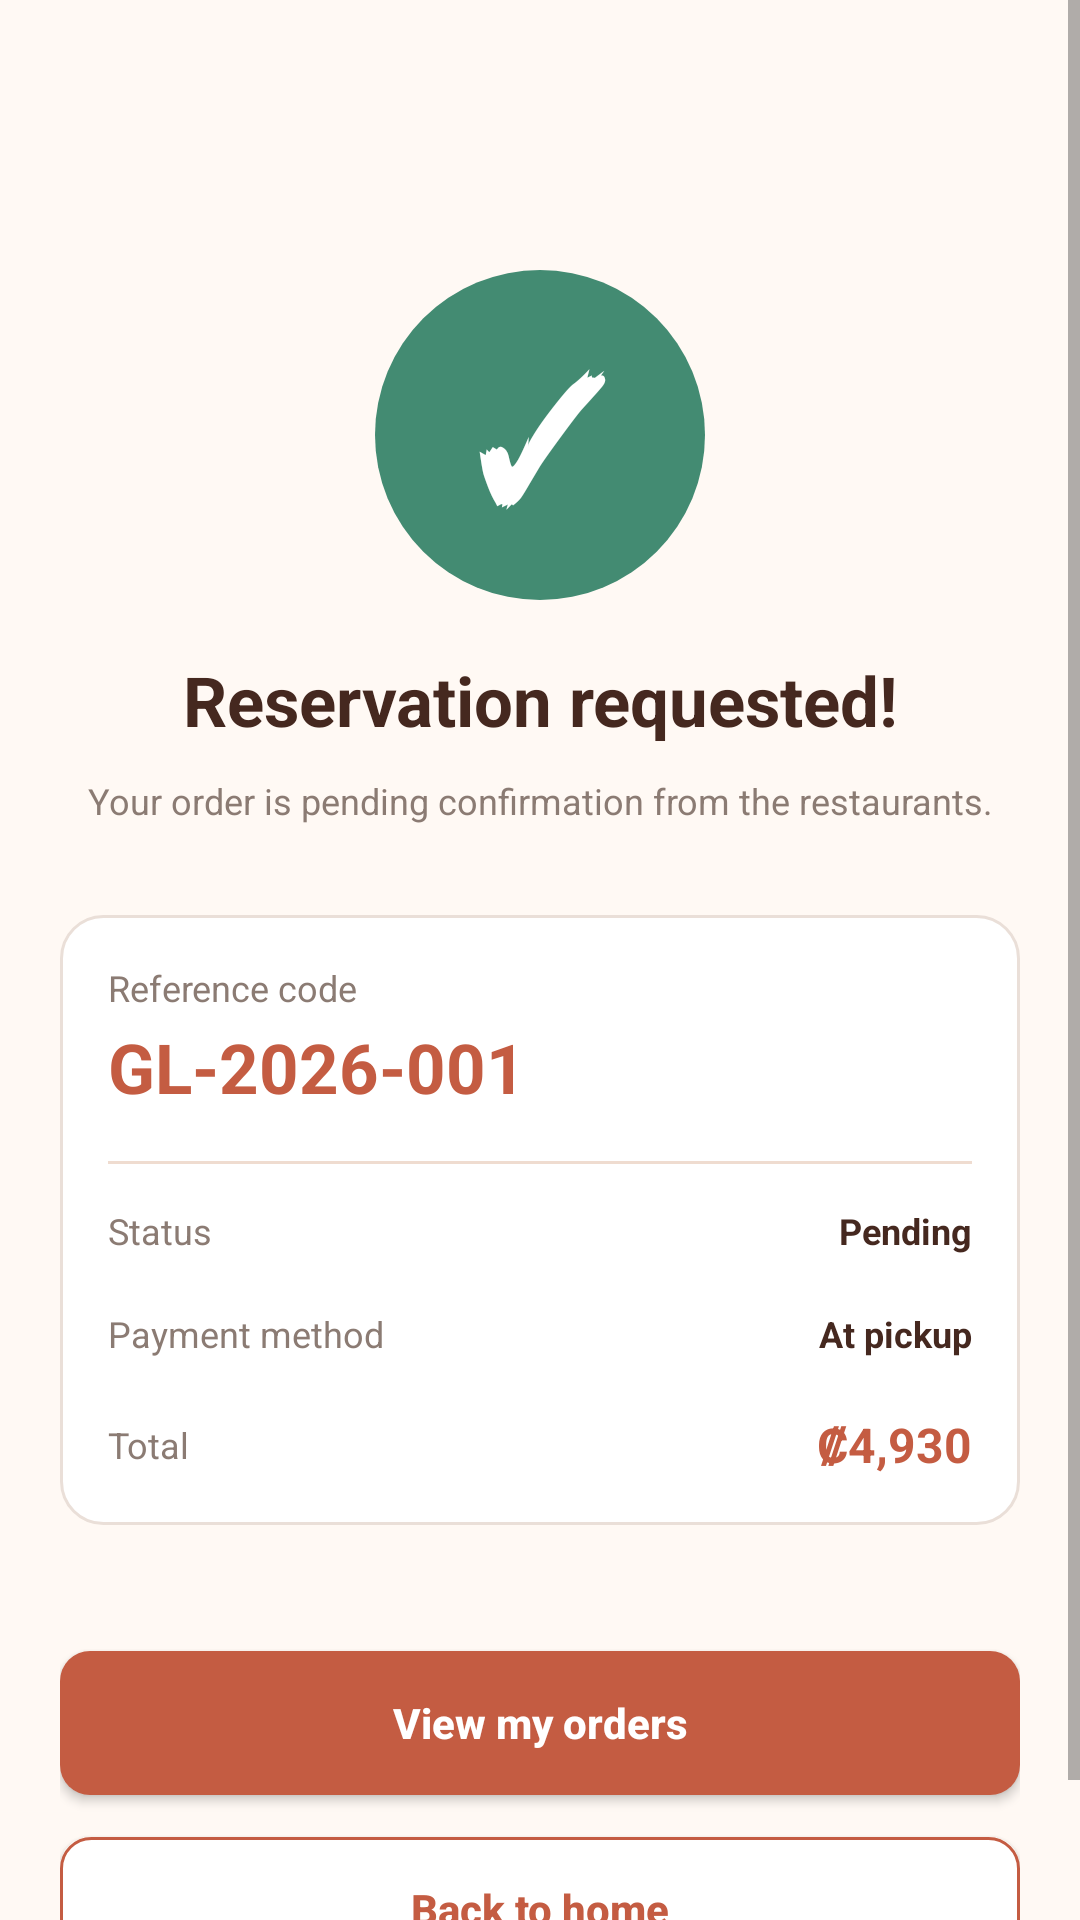

Write the Android layout XML for this screen, with the resource values it uses.
<!-- AndroidManifest.xml: application theme Theme.GastroLoop -->
<!-- res/layout/activity_reservation_success.xml -->
<?xml version="1.0" encoding="utf-8"?>
<ScrollView
    xmlns:android="http://schemas.android.com/apk/res/android"
    android:layout_width="match_parent"
    android:layout_height="match_parent"
    android:fillViewport="true"
    android:background="#FFF9F4">

    <LinearLayout
        android:layout_width="match_parent"
        android:layout_height="wrap_content"
        android:orientation="vertical"
        android:gravity="center_horizontal"
        android:paddingStart="20dp"
        android:paddingEnd="20dp"
        android:paddingTop="90dp"
        android:paddingBottom="30dp">

        
        <TextView
            android:layout_width="110dp"
            android:layout_height="110dp"
            android:background="@drawable/reservation_success_circle"
            android:gravity="center"
            android:text="✓"
            android:textColor="#FFFFFF"
            android:textSize="55sp"
            android:textStyle="bold" />

        
        <TextView
            android:layout_width="match_parent"
            android:layout_height="wrap_content"
            android:layout_marginTop="18dp"
            android:gravity="center"
            android:text="@string/success_title"
            android:textColor="#45281F"
            android:textSize="23sp"
            android:textStyle="bold" />

        
        <TextView
            android:layout_width="match_parent"
            android:layout_height="wrap_content"
            android:layout_marginTop="10dp"
            android:gravity="center"
            android:text="@string/success_message"
            android:textColor="#8B7B73"
            android:textSize="12sp"
            android:lineSpacingExtra="3dp" />

        
        <LinearLayout
            android:layout_width="match_parent"
            android:layout_height="wrap_content"
            android:layout_marginTop="30dp"
            android:background="@drawable/card_background"
            android:orientation="vertical"
            android:padding="16dp">

            <TextView
                android:layout_width="match_parent"
                android:layout_height="wrap_content"
                android:text="@string/success_reference_label"
                android:textColor="#8B7B73"
                android:textSize="12sp" />

            <TextView
                android:layout_width="match_parent"
                android:layout_height="wrap_content"
                android:layout_marginTop="3dp"
                android:text="@string/success_reference_code"
                android:textColor="#C45C42"
                android:textSize="23sp"
                android:textStyle="bold" />

            <View
                android:layout_width="match_parent"
                android:layout_height="1dp"
                android:layout_marginTop="16dp"
                android:layout_marginBottom="14dp"
                android:background="#EFDCD0" />

            
            <LinearLayout
                android:layout_width="match_parent"
                android:layout_height="wrap_content"
                android:gravity="center_vertical"
                android:orientation="horizontal">

                <TextView
                    android:layout_width="0dp"
                    android:layout_height="wrap_content"
                    android:layout_weight="1"
                    android:text="@string/success_status_label"
                    android:textColor="#8B7B73"
                    android:textSize="12sp" />

                <TextView
                    android:layout_width="wrap_content"
                    android:layout_height="wrap_content"
                    android:text="@string/success_status_value"
                    android:textColor="#45281F"
                    android:textSize="12sp"
                    android:textStyle="bold" />
            </LinearLayout>

            
            <LinearLayout
                android:layout_width="match_parent"
                android:layout_height="wrap_content"
                android:layout_marginTop="18dp"
                android:gravity="center_vertical"
                android:orientation="horizontal">

                <TextView
                    android:layout_width="0dp"
                    android:layout_height="wrap_content"
                    android:layout_weight="1"
                    android:text="@string/success_payment_label"
                    android:textColor="#8B7B73"
                    android:textSize="12sp" />

                <TextView
                    android:layout_width="wrap_content"
                    android:layout_height="wrap_content"
                    android:text="@string/success_payment_value"
                    android:textColor="#45281F"
                    android:textSize="12sp"
                    android:textStyle="bold" />
            </LinearLayout>

            
            <LinearLayout
                android:layout_width="match_parent"
                android:layout_height="wrap_content"
                android:layout_marginTop="18dp"
                android:gravity="center_vertical"
                android:orientation="horizontal">

                <TextView
                    android:layout_width="0dp"
                    android:layout_height="wrap_content"
                    android:layout_weight="1"
                    android:text="@string/success_total_label"
                    android:textColor="#8B7B73"
                    android:textSize="12sp" />

                <TextView
                    android:layout_width="wrap_content"
                    android:layout_height="wrap_content"
                    android:text="@string/success_total_value"
                    android:textColor="#C45C42"
                    android:textSize="16sp"
                    android:textStyle="bold" />
            </LinearLayout>

        </LinearLayout>

        
        <Button
            android:id="@+id/btnViewOrders"
            android:layout_width="match_parent"
            android:layout_height="48dp"
            android:layout_marginTop="42dp"
            android:background="@drawable/confirm_primary_button_background"
            android:backgroundTint="@null"
            android:text="@string/success_view_orders"
            android:textAllCaps="false"
            android:textColor="#FFFFFF"
            android:textSize="14sp"
            android:textStyle="bold"
            android:elevation="0dp" />

        
        <Button
            android:id="@+id/btnBackHome"
            android:layout_width="match_parent"
            android:layout_height="48dp"
            android:layout_marginTop="14dp"
            android:background="@drawable/reservation_success_outline_button"
            android:backgroundTint="@null"
            android:text="@string/success_back_home"
            android:textAllCaps="false"
            android:textColor="#C45C42"
            android:textSize="14sp"
            android:textStyle="bold"
            android:elevation="0dp" />

    </LinearLayout>

</ScrollView>
<!-- resources referenced by this layout -->
<resources>
  <!-- drawable card_background (drawable) -->
  <shape xmlns:android="http://schemas.android.com/apk/res/android"
      android:shape="rectangle">
  
      <solid android:color="#FFFFFF" />
  
      <corners android:radius="14dp" />
  
      <stroke
          android:width="1dp"
          android:color="#EADFD8" />
  
  </shape>
  <!-- drawable confirm_primary_button_background (drawable) -->
  <?xml version="1.0" encoding="utf-8"?>
  <shape xmlns:android="http://schemas.android.com/apk/res/android">
      <solid android:color="#C45C42" />
      <corners android:radius="10dp" />
  </shape>
  <!-- drawable reservation_success_circle (drawable) -->
  <?xml version="1.0" encoding="utf-8"?>
  <shape xmlns:android="http://schemas.android.com/apk/res/android"
      android:shape="oval">
  
      <solid android:color="#438B72" />
  
  </shape>
  <!-- drawable reservation_success_outline_button (drawable) -->
  <?xml version="1.0" encoding="utf-8"?>
  <shape xmlns:android="http://schemas.android.com/apk/res/android">
  
      <solid android:color="#FFFFFF" />
  
      <stroke
          android:width="1dp"
          android:color="#C45C42" />
  
      <corners android:radius="10dp" />
  
  </shape>
  <string name="success_back_home">Back to home</string>
  <string name="success_message">Your order is pending confirmation from the restaurants.</string>
  <string name="success_payment_label">Payment method</string>
  <string name="success_payment_value">At pickup</string>
  <string name="success_reference_code">GL-2026-001</string>
  <string name="success_reference_label">Reference code</string>
  <string name="success_status_label">Status</string>
  <string name="success_status_value">Pending</string>
  <string name="success_title">Reservation requested!</string>
  <string name="success_total_label">Total</string>
  <string name="success_total_value">₡4,930</string>
  <string name="success_view_orders">View my orders</string>
  <style name="Theme.GastroLoop" parent="android:Theme.Material.Light.NoActionBar" />
</resources>
